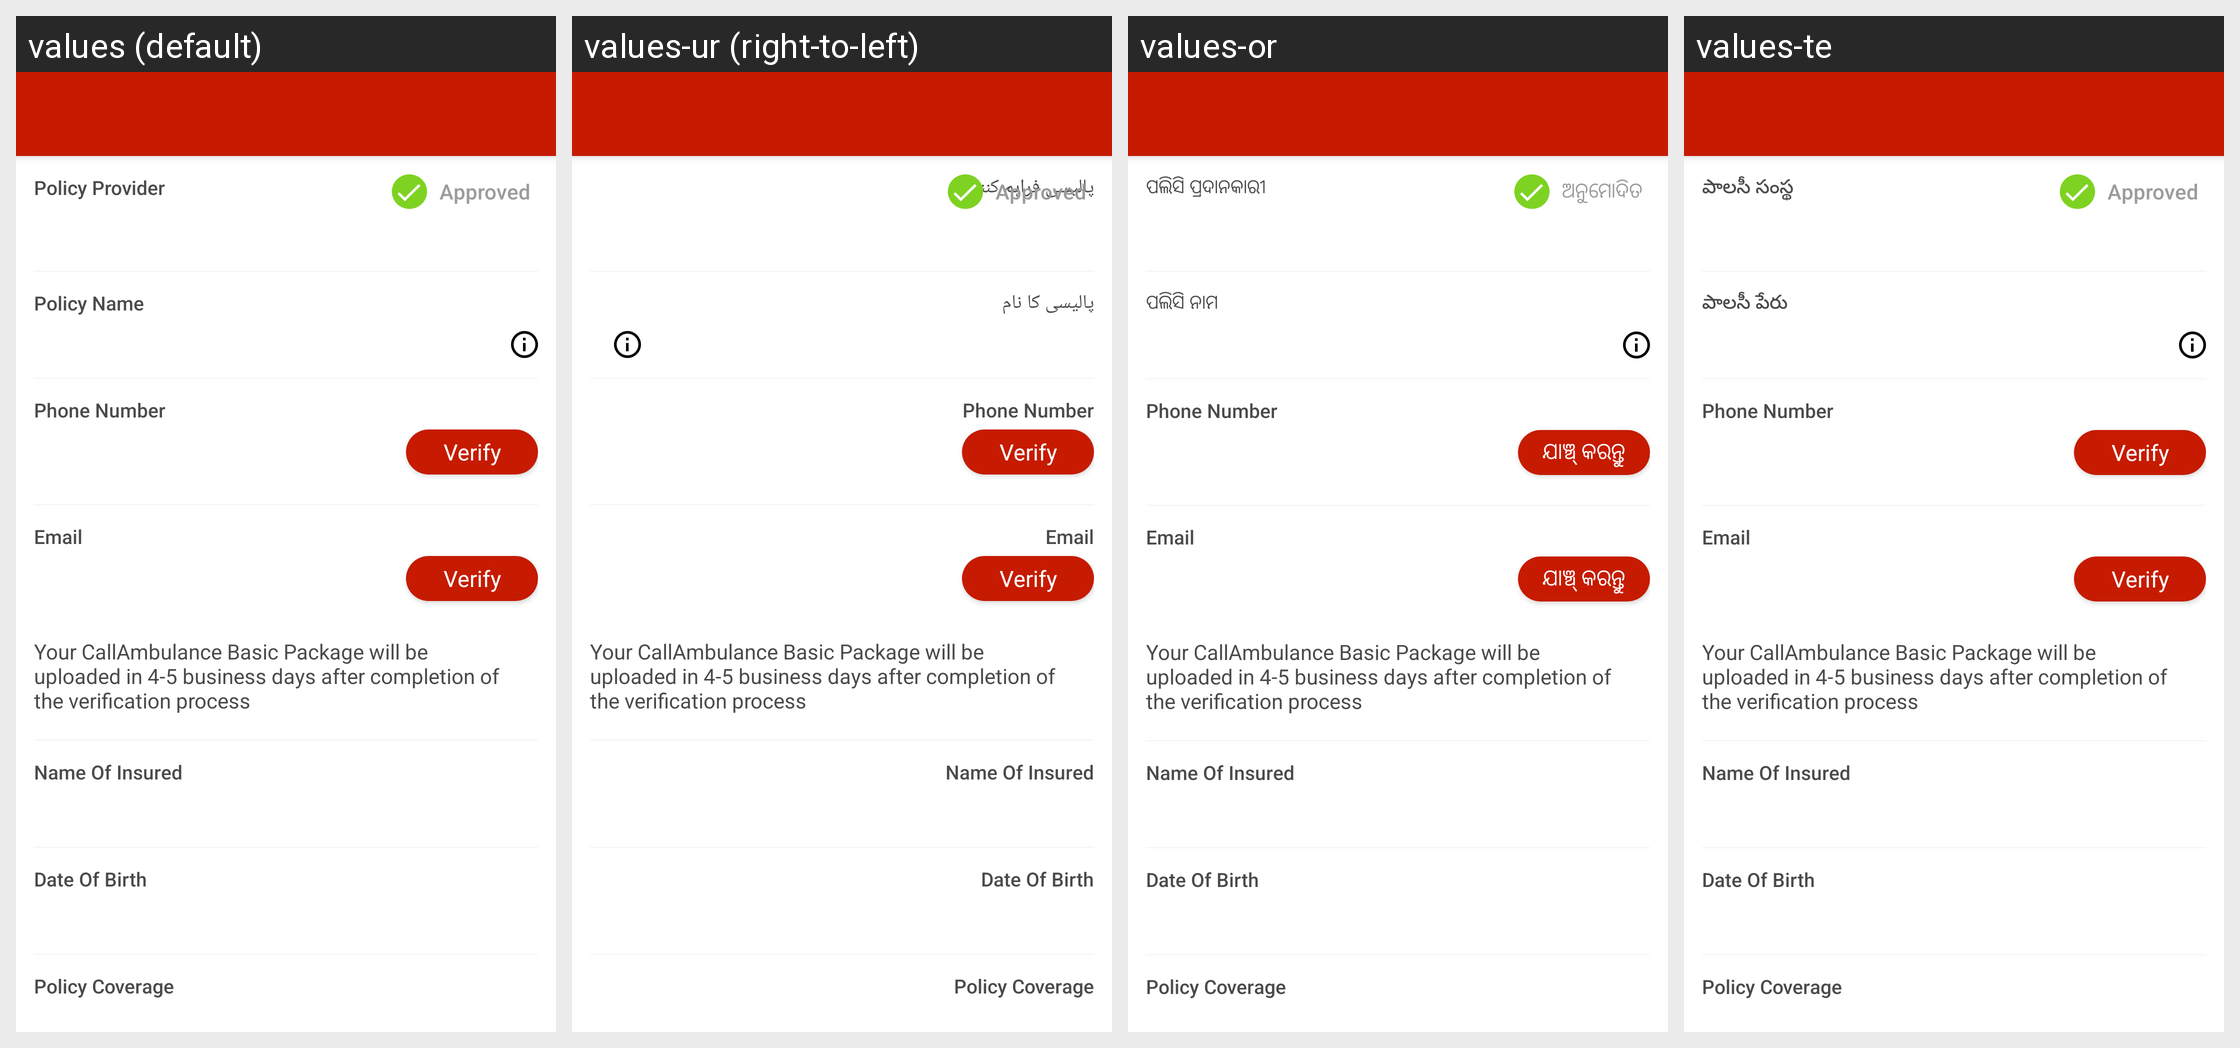

This grid shows one Android layout under several languages. Give, for every string resource on the screen, its name, the default text and each shown locale's text.
Android screen res/layout/content_activity_insurance_details_purchased_ins.xml rendered under 4 locales, left to right: values (default), values-ur (right-to-left), values-or, values-te. Device: Nexus 5 (rendered at 1080×1920; each locale shown at half size, 540×960, under a caption strip naming it); theme AppTheme.
Other locales in the repository, not shown: values-hi, values-kn, values-ta.
Strings drawn on this screen, with the default value and each locale's value (text and hints the layout hard-codes, and strings that could not be matched under every locale, appear in the picture but are not listed):

policy_provider
  values: Policy Provider
  values-ur: پالیسی فراہم کنندہ
  values-or: ପଲିସି ପ୍ରଦାନକାରୀ
  values-te: పాలసీ సంస్థ

approved
  values: Approved
  values-ur: Approved  [not translated; the default value is used]
  values-or: ଅନୁମୋଦିତ
  values-te: Approved  [not translated; the default value is used]

policy_name
  values: Policy Name
  values-ur: پالیسی کا نام
  values-or: ପଲିସି ନାମ
  values-te: పాలసీ పేరు

verify
  values: Verify
  values-ur: Verify  [not translated; the default value is used]
  values-or: ଯାଞ୍ଚ୍ କରନ୍ତୁ
  values-te: Verify  [not translated; the default value is used]
